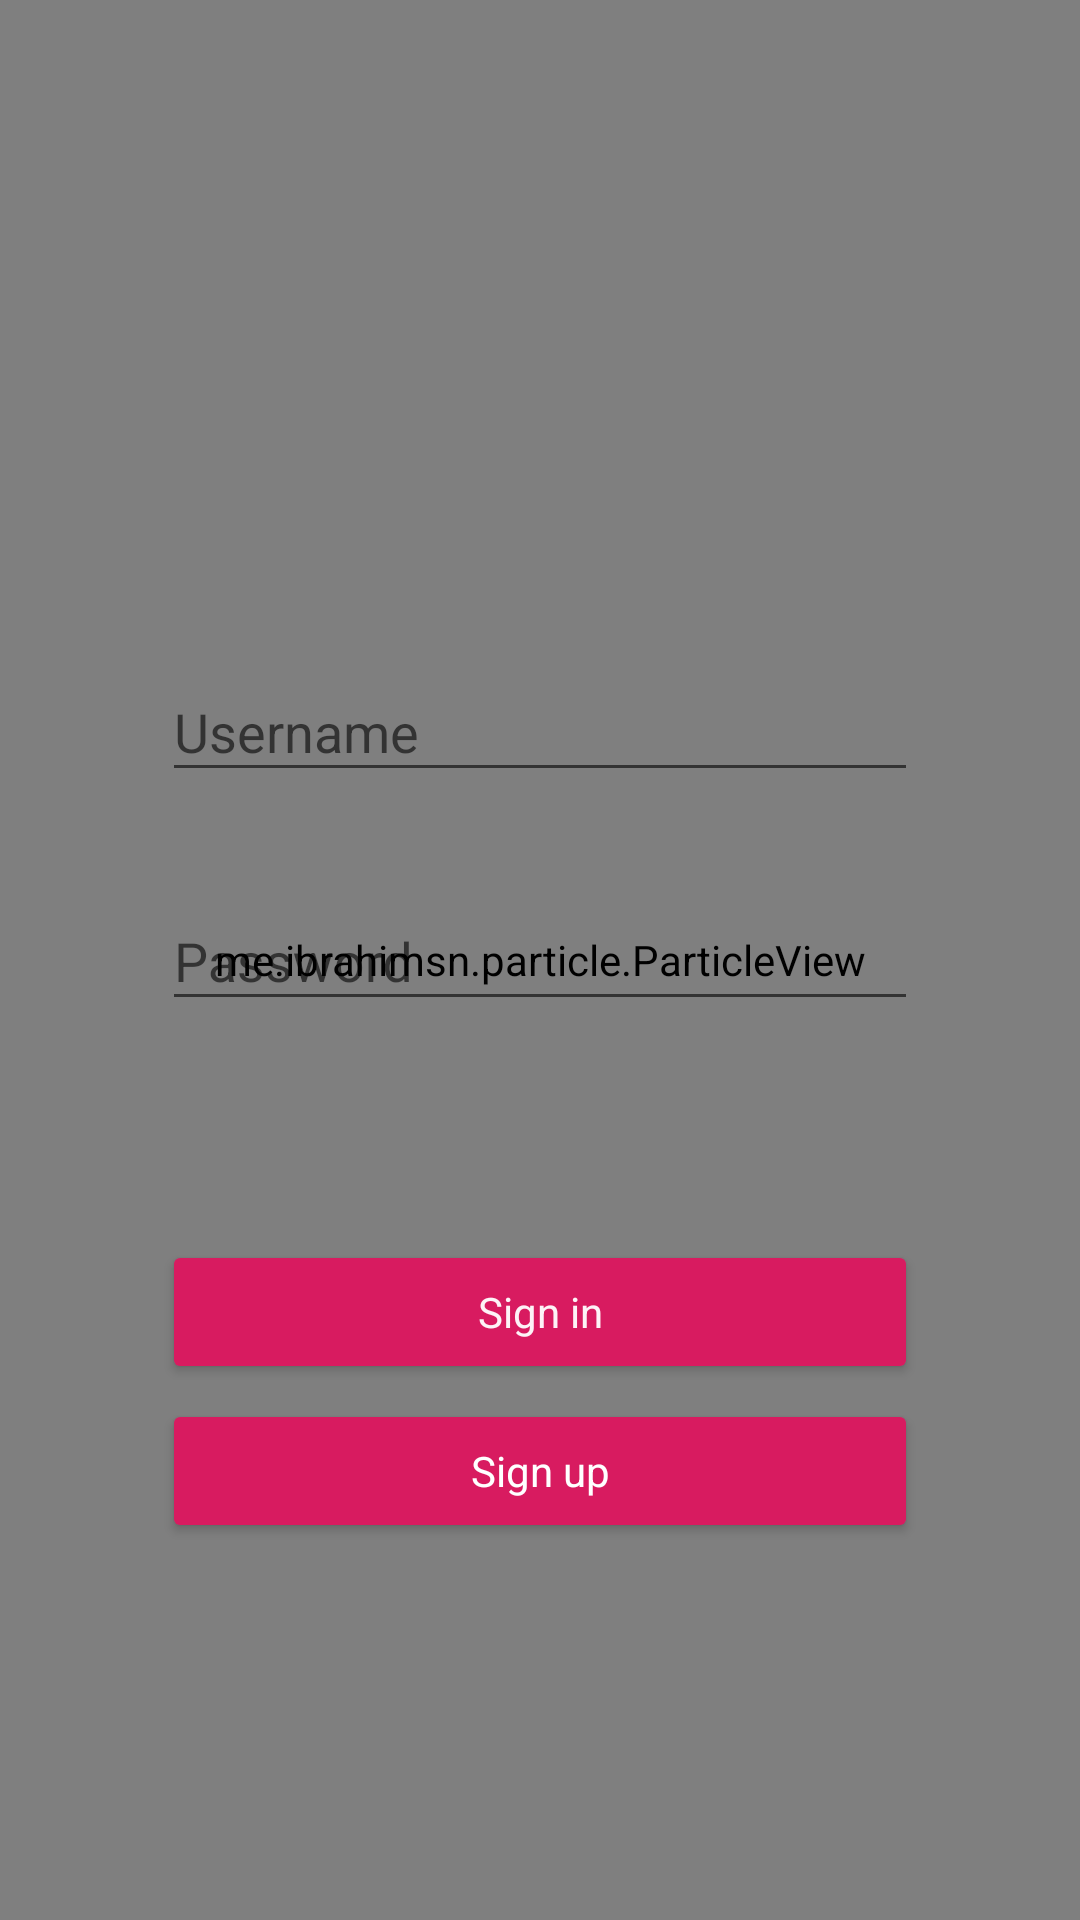

Here is an Android app screen rendered from its layout file. Give the layout XML and the strings, colors and styles it references.
<!-- AndroidManifest.xml: activity theme Theme.AppCompat.Light.NoActionBar.FullScreen -->
<!-- res/layout/activity_main.xml -->
<?xml version="1.0" encoding="utf-8"?>
<androidx.constraintlayout.widget.ConstraintLayout
    xmlns:android="http://schemas.android.com/apk/res/android"
    xmlns:tools="http://schemas.android.com/tools"
    xmlns:app="http://schemas.android.com/apk/res-auto"
    android:layout_width="match_parent"
    android:layout_height="match_parent"
    android:id="@+id/telaLogin"
    tools:context=".MainActivity">

    <me.ibrahimsn.particle.ParticleView
        android:id="@+id/particleView"
        android:layout_width="match_parent"
        android:layout_height="match_parent"
        app:backgroundColor="#C1FFFFFF"
        app:layout_constraintBottom_toBottomOf="parent"
        app:layout_constraintEnd_toEndOf="parent"
        app:layout_constraintHorizontal_bias="0.0"
        app:layout_constraintStart_toStartOf="parent"
        app:layout_constraintTop_toTopOf="parent"
        app:layout_constraintVertical_bias="0.0"
        app:maxParticleRadius="8"
        app:minParticleRadius="8"
        app:particleColor="#d9d9d9"
        app:particleCount="35" />

    <com.google.android.material.textfield.TextInputLayout
        android:id="@+id/textInputLayout2"
        android:layout_width="0dp"
        android:layout_height="wrap_content"
        android:layout_marginStart="54dp"
        android:layout_marginEnd="54dp"
        app:hintEnabled="true"
        app:layout_constraintBottom_toBottomOf="parent"
        app:layout_constraintEnd_toEndOf="parent"
        app:layout_constraintStart_toStartOf="@+id/particleView"
        app:layout_constraintTop_toTopOf="@+id/particleView"
        app:layout_constraintVertical_bias="0.36">

        <com.google.android.material.textfield.TextInputEditText
            android:id="@+id/usernameLogin"
            android:layout_width="match_parent"
            android:layout_height="wrap_content"
            android:hint="Username" />
    </com.google.android.material.textfield.TextInputLayout>

    <com.google.android.material.textfield.TextInputLayout
        android:id="@+id/textInputLayout"
        android:layout_width="0dp"
        android:layout_height="wrap_content"
        android:layout_marginStart="54dp"
        android:layout_marginEnd="54dp"
        app:hintEnabled="true"
        app:layout_constraintBottom_toBottomOf="parent"
        app:layout_constraintEnd_toEndOf="parent"
        app:layout_constraintStart_toStartOf="@+id/particleView"
        app:layout_constraintTop_toTopOf="@+id/particleView"
        app:layout_constraintVertical_bias="0.49">

        <com.google.android.material.textfield.TextInputEditText
            android:id="@+id/passwordLogin"
            android:layout_width="match_parent"
            android:layout_height="wrap_content"
            android:hint="Password"
            android:inputType="textPassword" />
    </com.google.android.material.textfield.TextInputLayout>

    <ImageView
        android:id="@+id/imageView"
        android:layout_width="wrap_content"
        android:layout_height="wrap_content"
        app:layout_constraintBottom_toBottomOf="parent"
        app:layout_constraintEnd_toEndOf="parent"
        app:layout_constraintStart_toStartOf="parent"
        app:layout_constraintTop_toTopOf="@+id/particleView"
        app:layout_constraintVertical_bias="0.16000003"
        app:srcCompat="@drawable/passaropretotransparentepeq" />

    <Button
        android:id="@+id/btnLogin"
        android:layout_width="0dp"
        android:layout_height="wrap_content"
        android:layout_marginStart="54dp"
        android:layout_marginEnd="54dp"
        android:backgroundTint="@color/colorAccent"
        android:text="Sign in"
        android:textAppearance="@style/TextAppearance.AppCompat.Body1"
        android:textColor="#F2FFFFFF"
        app:layout_constraintBottom_toBottomOf="parent"
        app:layout_constraintEnd_toEndOf="@+id/particleView"
        app:layout_constraintStart_toStartOf="@+id/particleView"
        app:layout_constraintTop_toBottomOf="@+id/textInputLayout"
        app:layout_constraintVertical_bias="0.29000002" />

    <Button
        android:id="@+id/btnIrParaCadastro"
        android:layout_width="0dp"
        android:layout_height="wrap_content"
        android:layout_marginStart="54dp"
        android:layout_marginEnd="54dp"
        android:backgroundTint="@color/colorAccent"
        android:text="Sign up"
        android:textAppearance="@style/TextAppearance.AppCompat.Body1"
        android:textColor="#FFFFFF"
        app:layout_constraintBottom_toBottomOf="@+id/particleView"
        app:layout_constraintEnd_toEndOf="parent"
        app:layout_constraintStart_toStartOf="parent"
        app:layout_constraintTop_toBottomOf="@+id/textInputLayout" />

</androidx.constraintlayout.widget.ConstraintLayout>
<!-- resources referenced by this layout -->
<resources>
  <color name="colorAccent">#D81B60</color>
  <!-- drawable passaropretotransparentepeq: png bitmap (drawable, 5839 bytes) -->
  <style name="Theme.AppCompat.Light.NoActionBar.FullScreen" parent="@style/Theme.AppCompat.Light.NoActionBar">
          <item name="android:windowNoTitle">true</item>
          <item name="android:windowActionBar">false</item>
          <item name="android:windowFullscreen">true</item>
          <item name="android:windowContentOverlay">@null</item>
      </style>
</resources>
